Dataset: processed (GitHub, IamDeeprajSarma/ayurveda-plant-id). Classes: aegle, aloe vera, andrographis, bacopa, betel, boerhavia, catharanthus, centella, cissus, clerodendrum, clitoria, eclipta, eryngium, euphorbia, guava, gymnema, haritaki, hibiscus, houttuynia, hygrophila, jamun, justicia, kalanchoe, leucas, mentha, neem, nyctanthes, tinospora, tulsi, vitex.

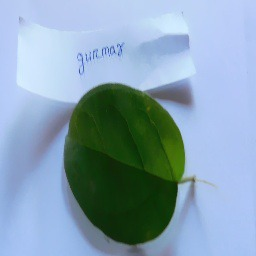
Label: gymnema

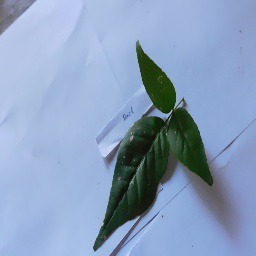
Label: aegle

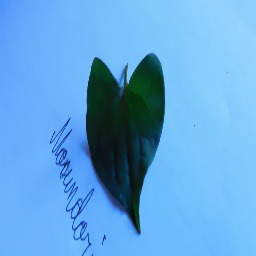
Label: houttuynia

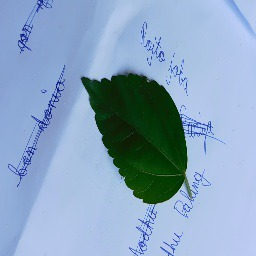
Label: hibiscus

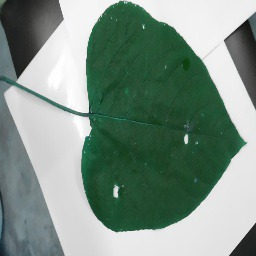
Label: clerodendrum

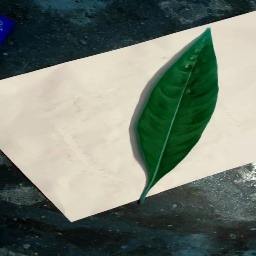
Label: justicia
